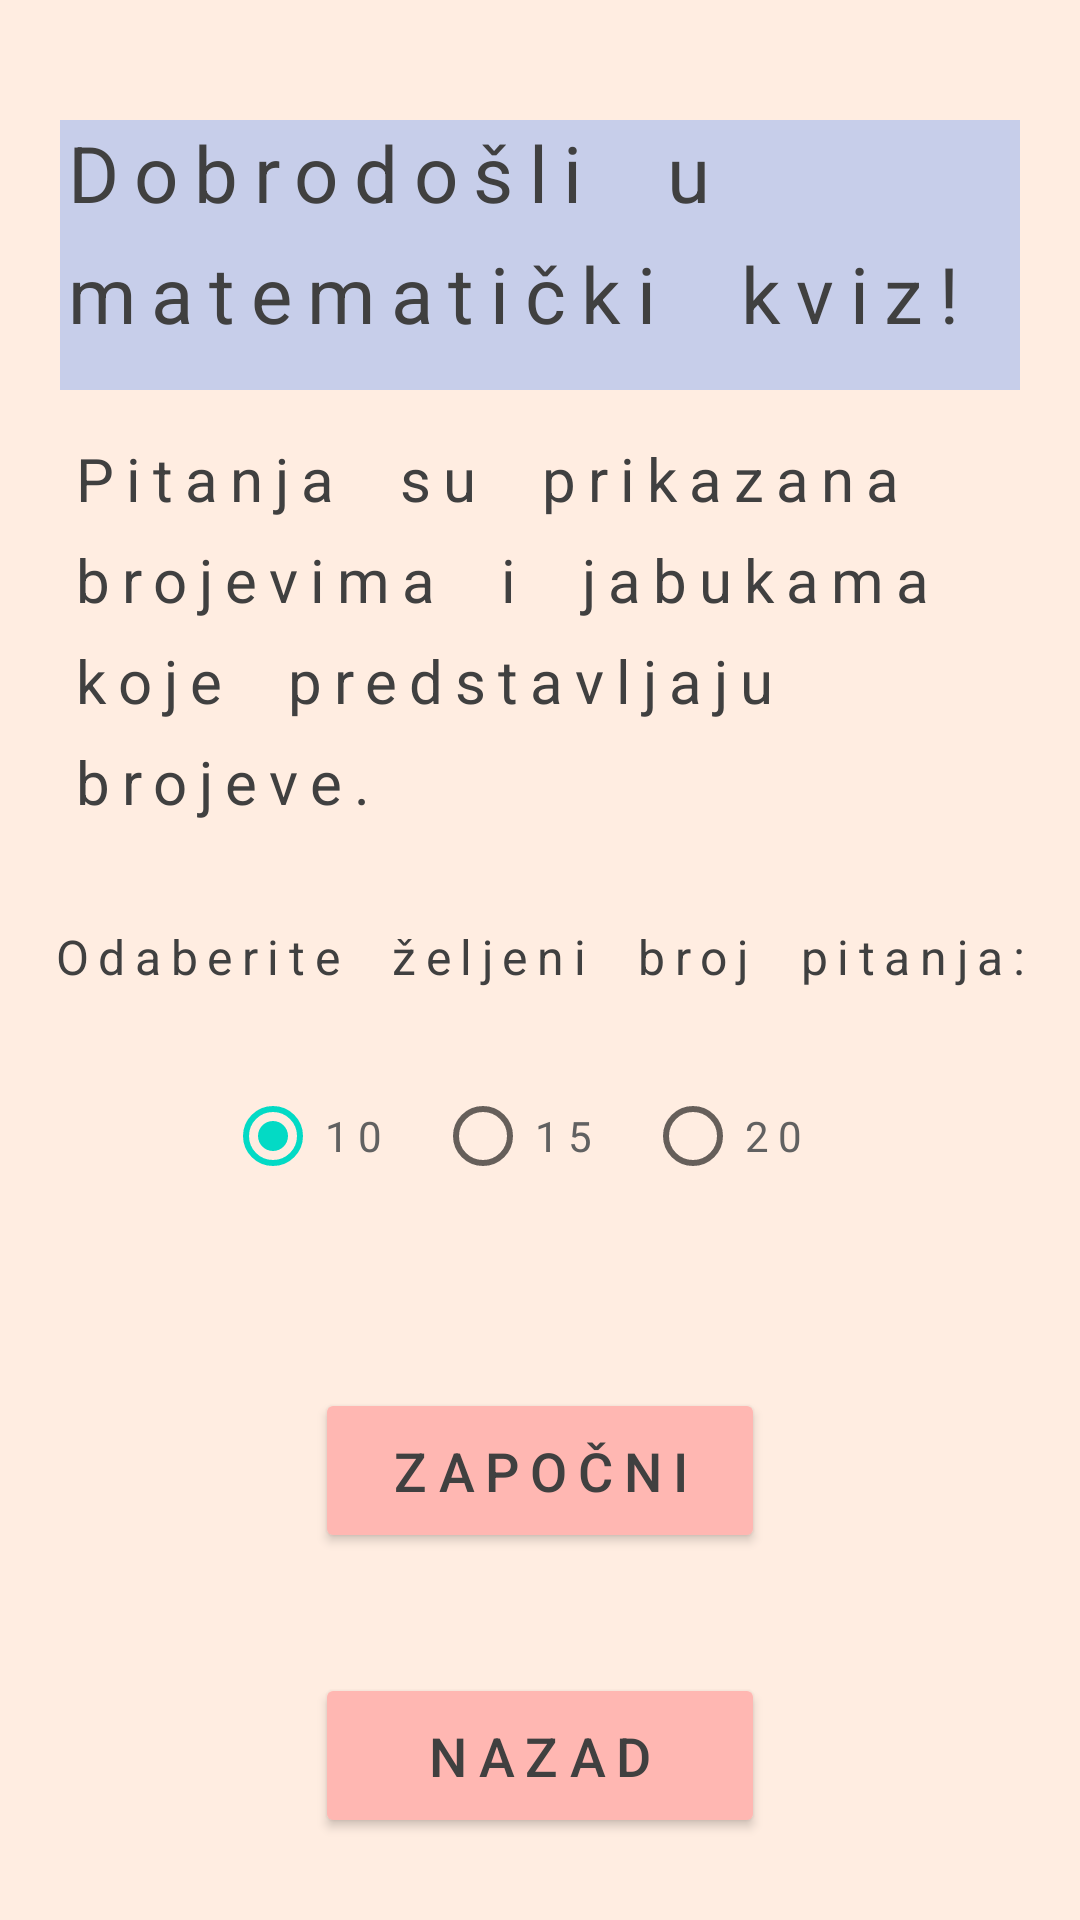

Layout XML and referenced resources for this Android screen:
<!-- AndroidManifest.xml: application theme Theme.SLDApp -->
<!-- res/layout/activity_dyscalculia.xml -->
<?xml version="1.0" encoding="utf-8"?>
<androidx.constraintlayout.widget.ConstraintLayout xmlns:android="http://schemas.android.com/apk/res/android"
    xmlns:app="http://schemas.android.com/apk/res-auto"
    xmlns:tools="http://schemas.android.com/tools"
    android:id="@+id/constraint_dyscalculia"
    android:layout_width="match_parent"
    android:layout_height="match_parent"
    android:background="@color/bgColor"
    tools:context=".Dyscalculia.DyscalculiaActivity">

    <TextView
        android:id="@+id/text_dyscalculia_welcome"
        android:layout_width="320dp"
        android:layout_height="90dp"
        android:layout_marginStart="8dp"
        android:layout_marginTop="40dp"
        android:layout_marginEnd="8dp"
        android:background="@color/blueColor"
        android:letterSpacing="0.2"
        android:lineSpacingExtra="10sp"
        android:text="@string/text_dyscalculia_welcome"
        android:textColor="@color/darkGrey"
        android:textSize="26sp"
        app:layout_constraintEnd_toEndOf="parent"
        app:layout_constraintStart_toStartOf="parent"
        app:layout_constraintTop_toTopOf="parent" />

    <TextView
        android:id="@+id/text_dyscalculia_desc_first"
        android:layout_width="wrap_content"
        android:layout_height="wrap_content"
        android:layout_marginStart="8dp"
        android:layout_marginTop="24dp"
        android:layout_marginEnd="8dp"
        android:letterSpacing="0.2"
        android:lineSpacingExtra="10sp"
        android:text="@string/text_dyscalculia_desc_first"
        android:textColor="@color/darkGrey"
        android:textSize="16sp"
        app:layout_constraintEnd_toEndOf="parent"
        app:layout_constraintHorizontal_bias="0.516"
        app:layout_constraintStart_toStartOf="parent"
        app:layout_constraintTop_toBottomOf="@+id/text_dyscalculia_desc_second" />

    <TextView
        android:id="@+id/text_dyscalculia_desc_second"
        android:layout_width="315dp"
        android:layout_height="138dp"
        android:layout_marginStart="8dp"
        android:layout_marginTop="16dp"
        android:layout_marginEnd="8dp"
        android:letterSpacing="0.2"
        android:lineSpacingExtra="10sp"
        android:text="@string/text_dyscalculia_desc_second"
        android:textColor="@color/darkGrey"
        android:textSize="20sp"
        app:layout_constraintEnd_toEndOf="parent"
        app:layout_constraintHorizontal_bias="0.533"
        app:layout_constraintStart_toStartOf="parent"
        app:layout_constraintTop_toBottomOf="@+id/text_dyscalculia_welcome" />

    <RadioGroup
        android:id="@+id/radio_group_dyscalculia"
        android:layout_width="wrap_content"
        android:layout_height="wrap_content"
        android:checkedButton="@id/radio_button_dyscalculia_ten"
        android:layout_marginStart="10dp"
        android:layout_marginTop="25dp"
        android:layout_marginEnd="10dp"
        android:orientation="horizontal"
        app:layout_constraintEnd_toEndOf="parent"
        app:layout_constraintStart_toStartOf="parent"
        app:layout_constraintTop_toBottomOf="@+id/text_dyscalculia_desc_first">

        <RadioButton
            android:id="@+id/radio_button_dyscalculia_ten"
            android:layout_width="70dp"
            android:layout_height="wrap_content"
            android:letterSpacing="0.2"
            android:text="@string/radio_button_ten"
            android:textColor="@color/rbColor" />

        <RadioButton
            android:id="@+id/radio_button_dyscalculia_fifteen"
            android:layout_width="70dp"
            android:layout_height="wrap_content"
            android:letterSpacing="0.2"
            android:text="@string/radio_button_fifteen"
            android:textColor="@color/rbColor" />

        <RadioButton
            android:id="@+id/radio_button_dyscalculia_twenty"
            android:layout_width="70dp"
            android:layout_height="wrap_content"
            android:letterSpacing="0.2"
            android:text="@string/radio_button_twenty"
            android:textColor="@color/rbColor" />
    </RadioGroup>

    <Button
        android:id="@+id/button_dyscalculia_begin"
        android:layout_width="150dp"
        android:layout_height="55dp"
        android:layout_marginStart="105dp"
        android:layout_marginTop="60dp"
        android:layout_marginEnd="105dp"
        android:backgroundTint="@color/btnColor"
        android:letterSpacing="0.2"
        android:text="@string/button_begin"
        android:textColor="@color/darkGrey"
        android:textSize="18sp"
        app:layout_constraintEnd_toEndOf="parent"
        app:layout_constraintHorizontal_bias="0.0"
        app:layout_constraintStart_toStartOf="parent"
        app:layout_constraintTop_toBottomOf="@+id/radio_group_dyscalculia" />

    <Button
        android:id="@+id/button_dyscalculia_back"
        android:layout_width="150dp"
        android:layout_height="55dp"
        android:layout_marginStart="105dp"
        android:layout_marginTop="40dp"
        android:layout_marginEnd="105dp"
        android:backgroundTint="@color/btnColor"
        android:letterSpacing="0.2"
        android:text="@string/button_back"
        android:textAllCaps="true"
        android:textColor="@color/darkGrey"
        android:textSize="18sp"
        app:layout_constraintEnd_toEndOf="parent"
        app:layout_constraintHorizontal_bias="0.0"
        app:layout_constraintStart_toStartOf="parent"
        app:layout_constraintTop_toBottomOf="@+id/button_dyscalculia_begin" />

</androidx.constraintlayout.widget.ConstraintLayout>
<!-- resources referenced by this layout -->
<resources>
  <color name="bgColor">#FFEDE1</color>
  <color name="blueColor">#C7CEEA</color>
  <color name="btnColor">#FFB7B2</color>
  <color name="darkGrey">#404040</color>
  <color name="rbColor">#616161</color>
  <string name="button_back">Nazad</string>
  <string name="button_begin">Započni</string>
  <string name="radio_button_fifteen">15</string>
  <string name="radio_button_ten">10</string>
  <string name="radio_button_twenty">20</string>
  <string name="text_dyscalculia_desc_first">Odaberite\u00A0 željeni\u00A0 broj\u00A0 pitanja:</string>
  <string name="text_dyscalculia_desc_second">Pitanja\u00A0 su\u00A0 prikazana brojevima\u00A0 i\u00A0 jabukama\u00A0 koje\u00A0 predstavljaju\u00A0 brojeve.</string>
  <string name="text_dyscalculia_welcome">Dobrodošli\u00A0 u\u00A0 matematički\u00A0 kviz!</string>
  <style name="Theme.SLDApp" parent="Theme.MaterialComponents.DayNight.NoActionBar">
          
          <item name="colorPrimary">@color/purple_500</item>
          <item name="colorPrimaryVariant">@color/darkGrey</item>
          <item name="colorOnPrimary">@color/white</item>
          
          <item name="colorSecondary">@color/teal_200</item>
          <item name="colorSecondaryVariant">@color/teal_700</item>
          <item name="colorOnSecondary">@color/black</item>
          
          <item name="android:statusBarColor">?attr/colorPrimaryVariant</item>
          
      </style>
  <color name="purple_500">#FF6200EE</color>
  <color name="white">#FFFFFFFF</color>
  <color name="teal_200">#FF03DAC5</color>
  <color name="teal_700">#FF018786</color>
  <color name="black">#FF000000</color>
</resources>
